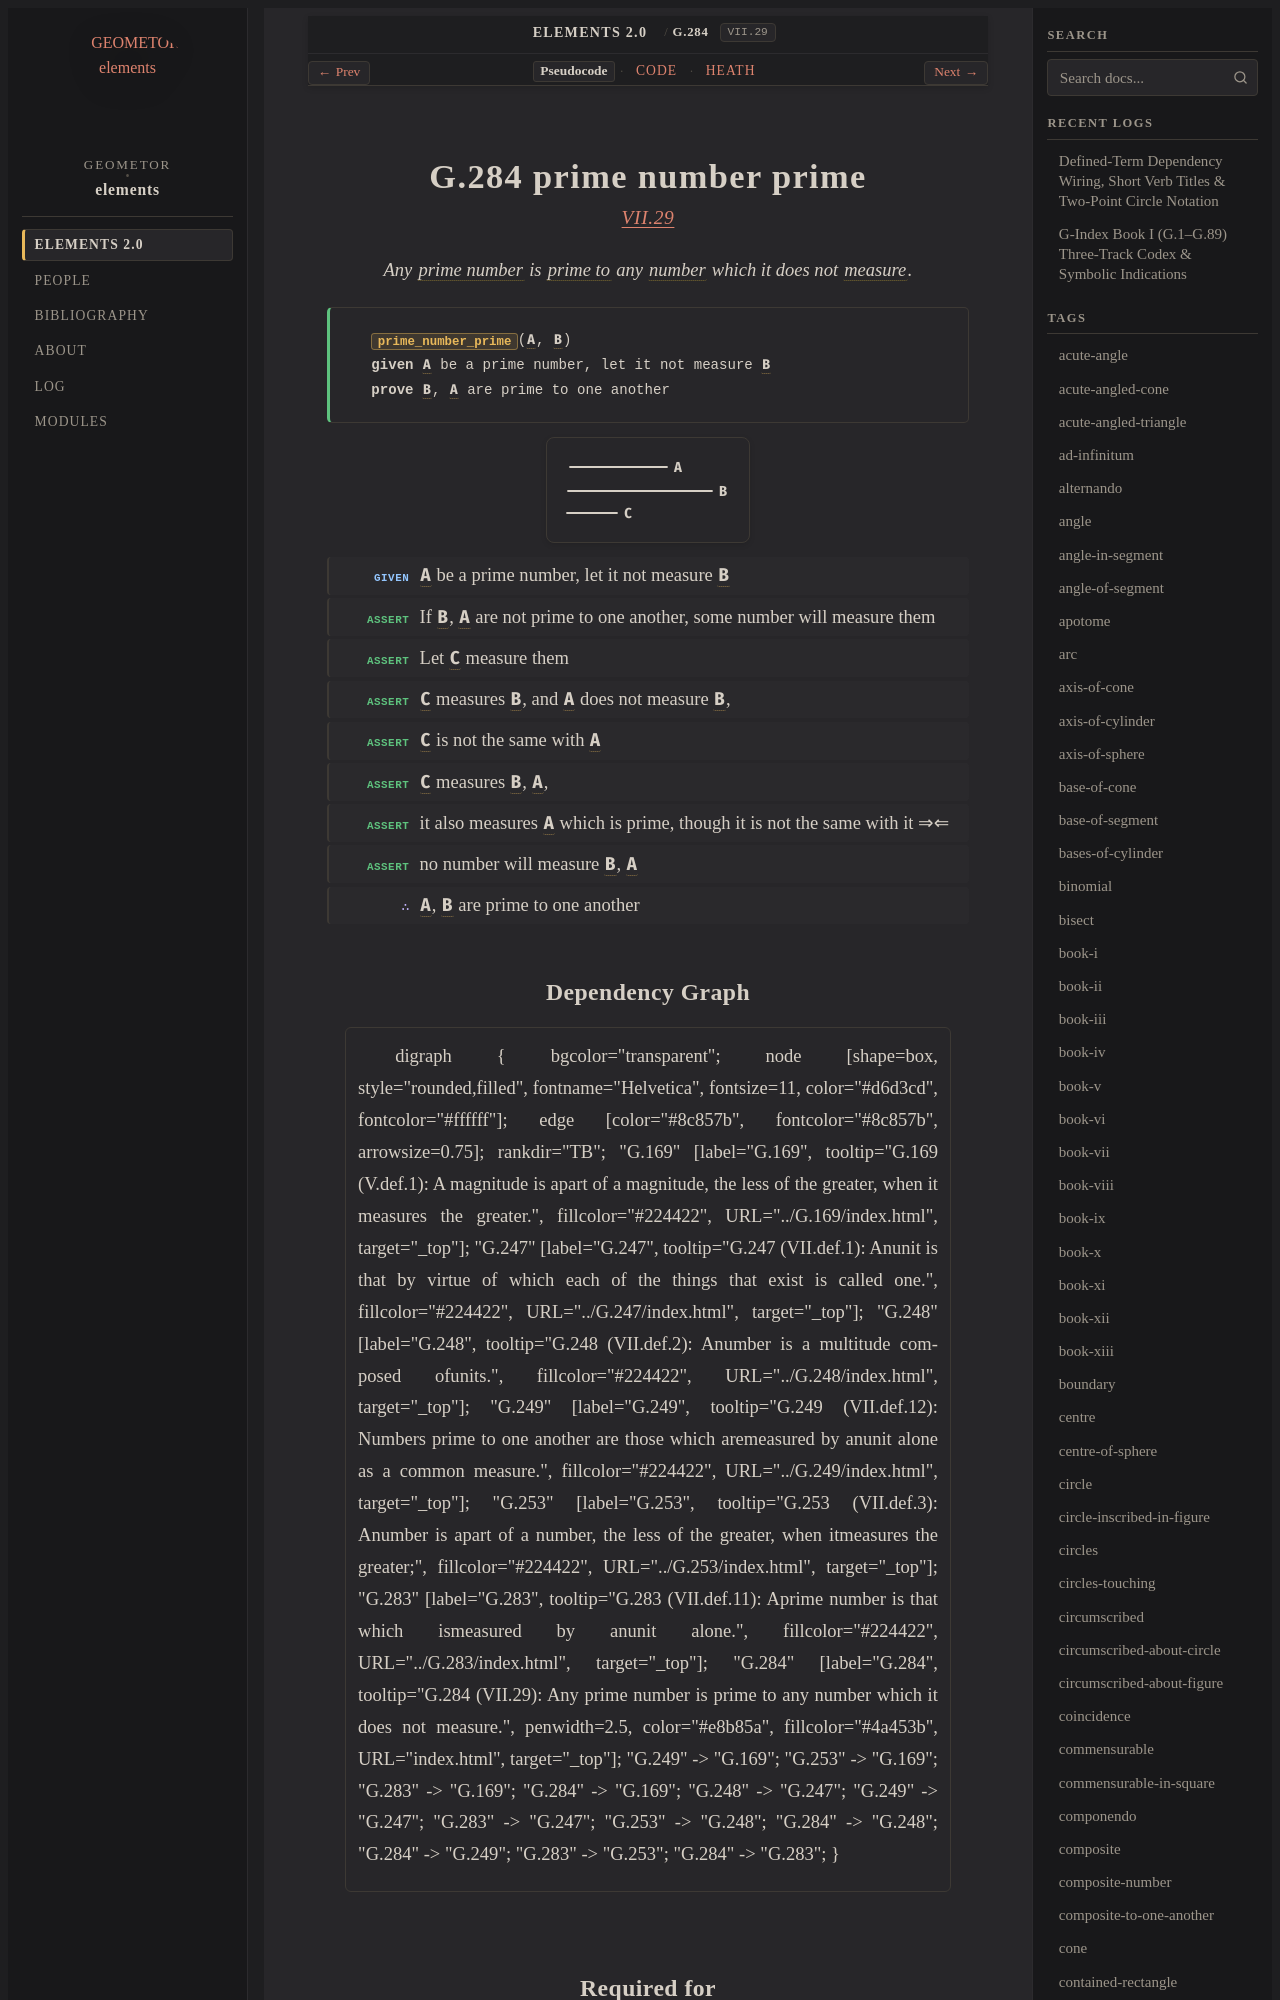

repository: geometor/elements · page: elements2/G.284/index.html · generator: sphinx

:order: 284
:number: 284
:canonical_id: G.284
:original_id: VII.29
:title: G.284 prime number prime
:volume: II
:book: VII
:type: prop
:subtype: theorem
:categories: theorem, proof, number-theory
:category: theorem, proof, number-theory
:tags: book-vii, point, prime-number, prime-to-one-another, number, part-aliquot, prime, reductio-ad-absurdum
:dependencies: G.169, G.248, G.249, G.283
:excerpt: Any prime number is prime to any number which it does not measure.

.. _G.284:
.. _VII.29:
